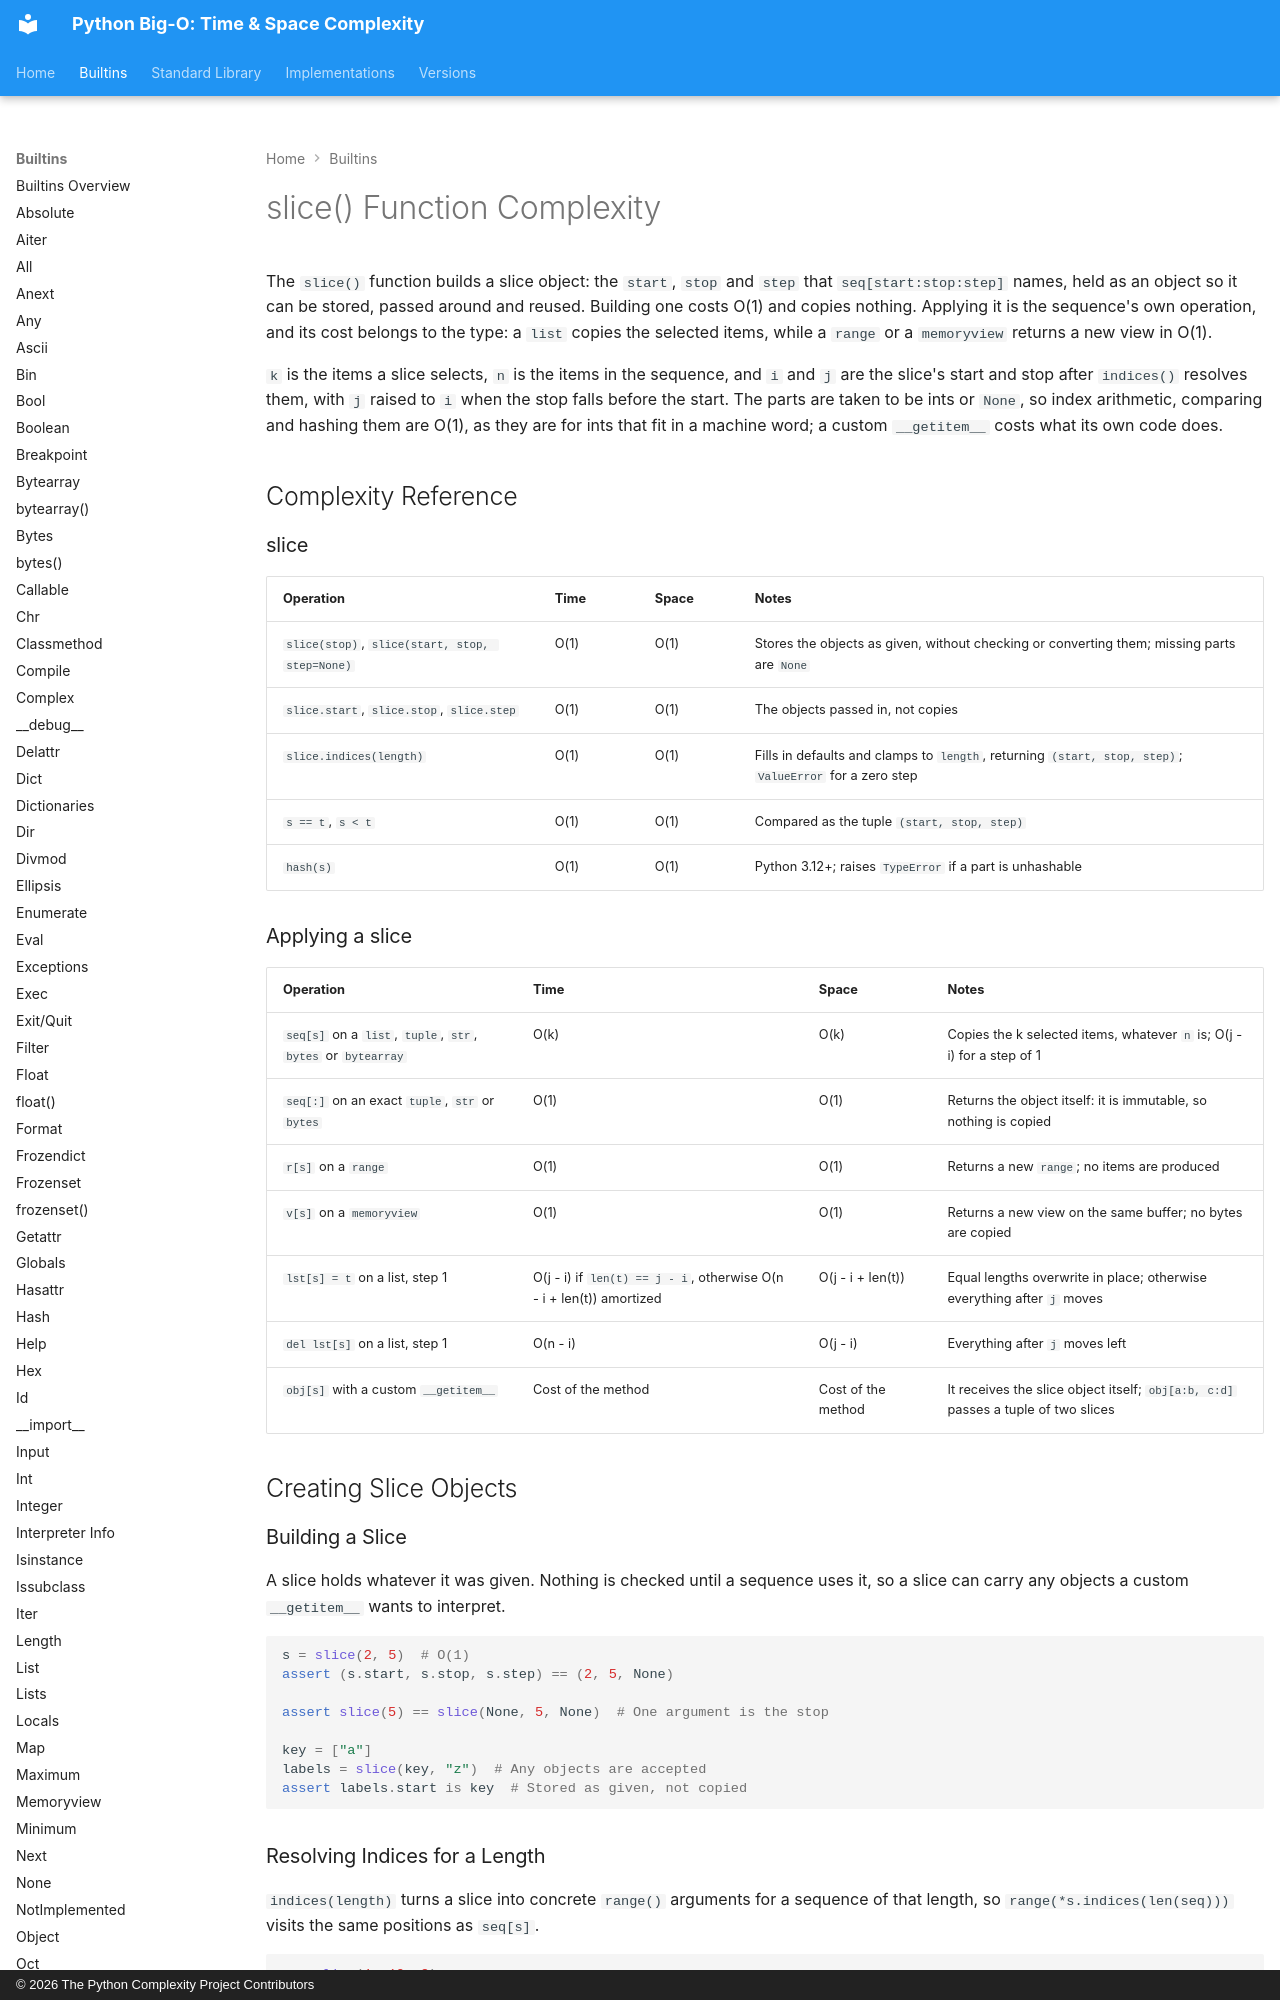

repository: heikkitoivonen/python-time-space-complexity · page: builtins/slice/index.html · generator: mkdocs · copyright: © 2026 The Python Complexity Project Contributors

# slice() Function Complexity

The `slice()` function builds a slice object: the `start`, `stop` and `step` that `seq[start:stop:step]`
names, held as an object so it can be stored, passed around and reused. Building one costs O(1) and
copies nothing. Applying it is the sequence's own operation, and its cost belongs to the type: a
`list` copies the selected items, while a `range` or a `memoryview` returns a new view in O(1).

`k` is the items a slice selects, `n` is the items in the sequence, and `i` and `j` are the slice's
start and stop after `indices()` resolves them, with `j` raised to `i` when the stop falls before
the start. The parts are taken to be ints or `None`, so index arithmetic, comparing and hashing
them are O(1), as they are for ints that fit in a machine word; a custom `__getitem__` costs what
its own code does.

## Complexity Reference

### slice

| Operation | Time | Space | Notes |
|-----------|------|-------|-------|
| `slice(stop)`, `slice(start, stop, step=None)` | O(1) | O(1) | Stores the objects as given, without checking or converting them; missing parts are `None` |
| `slice.start`, `slice.stop`, `slice.step` | O(1) | O(1) | The objects passed in, not copies |
| `slice.indices(length)` | O(1) | O(1) | Fills in defaults and clamps to `length`, returning `(start, stop, step)`; `ValueError` for a zero step |
| `s == t`, `s < t` | O(1) | O(1) | Compared as the tuple `(start, stop, step)` |
| `hash(s)` | O(1) | O(1) | Python 3.12+; raises `TypeError` if a part is unhashable |

### Applying a slice

| Operation | Time | Space | Notes |
|-----------|------|-------|-------|
| `seq[s]` on a `list`, `tuple`, `str`, `bytes` or `bytearray` | O(k) | O(k) | Copies the k selected items, whatever `n` is; O(j - i) for a step of 1 |
| `seq[:]` on an exact `tuple`, `str` or `bytes` | O(1) | O(1) | Returns the object itself: it is immutable, so nothing is copied |
| `r[s]` on a `range` | O(1) | O(1) | Returns a new `range`; no items are produced |
| `v[s]` on a `memoryview` | O(1) | O(1) | Returns a new view on the same buffer; no bytes are copied |
| `lst[s] = t` on a list, step 1 | O(j - i) if `len(t) == j - i`, otherwise O(n - i + len(t)) amortized | O(j - i + len(t)) | Equal lengths overwrite in place; otherwise everything after `j` moves |
| `del lst[s]` on a list, step 1 | O(n - i) | O(j - i) | Everything after `j` moves left |
| `obj[s]` with a custom `__getitem__` | Cost of the method | Cost of the method | It receives the slice object itself; `obj[a:b, c:d]` passes a tuple of two slices |

## Creating Slice Objects
